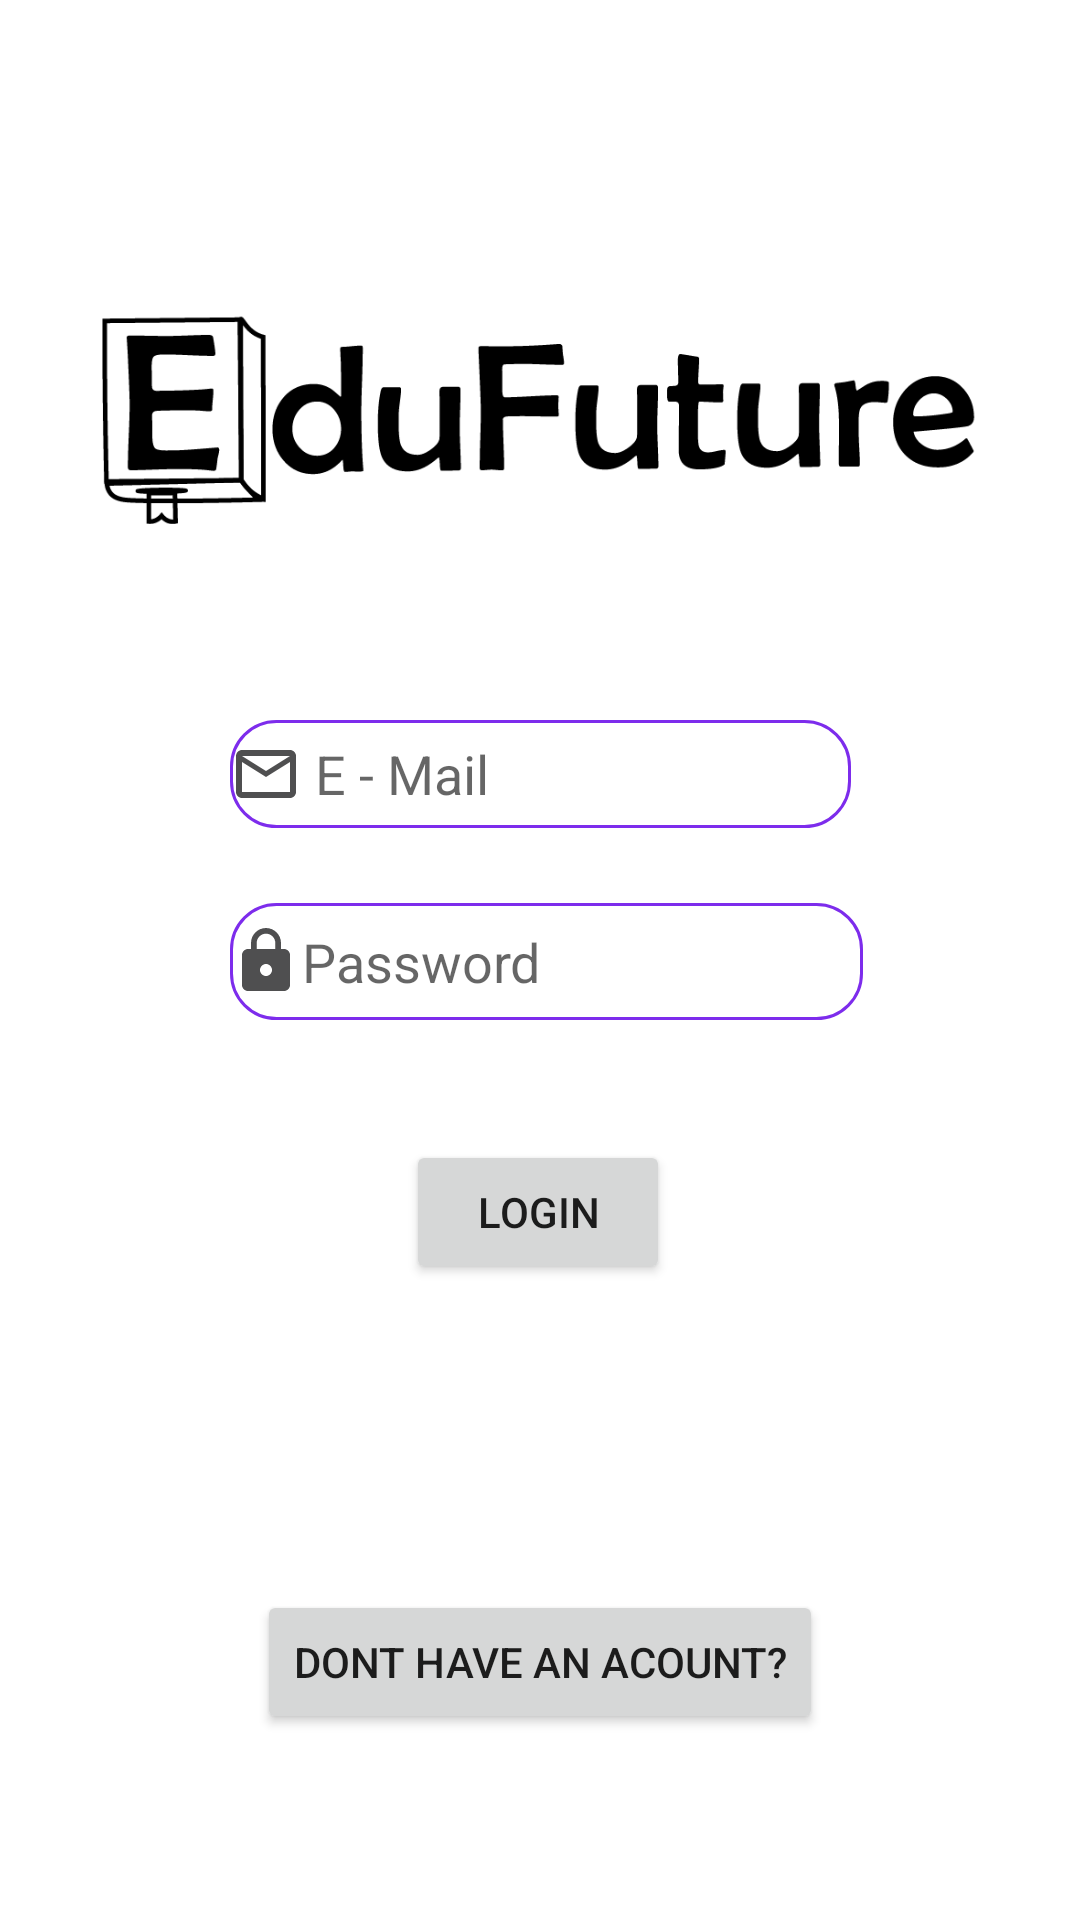

Layout XML and referenced resources for this Android screen:
<!-- AndroidManifest.xml: application theme Theme.EduFutureDemo -->
<!-- res/layout/activity_main.xml -->
<?xml version="1.0" encoding="utf-8"?>
<androidx.constraintlayout.widget.ConstraintLayout xmlns:android="http://schemas.android.com/apk/res/android"
    xmlns:app="http://schemas.android.com/apk/res-auto"
    xmlns:tools="http://schemas.android.com/tools"
    android:layout_width="match_parent"
    android:layout_height="match_parent"

    tools:context=".MainActivity">

    <EditText
        android:id="@+id/LoginMail"
        android:layout_width="207dp"
        android:layout_height="36dp"
        android:layout_marginTop="240dp"
        android:background="@drawable/edittext_background"
        android:drawableLeft="@drawable/baseline_mail_outline_24"
        android:ems="10"
        android:hint=" E - Mail"
        android:inputType="textPersonName"
        app:layout_constraintEnd_toEndOf="parent"
        app:layout_constraintStart_toStartOf="parent"
        app:layout_constraintTop_toTopOf="parent" />

    <EditText
        android:id="@+id/LoginPassword"
        android:layout_width="211dp"
        android:layout_height="39dp"
        android:layout_marginTop="25dp"
        android:background="@drawable/edittext_background"
        android:drawableLeft="@drawable/baseline_lock_24"
        android:ems="10"
        android:hint="Password"
        android:inputType="textPersonName"
        app:layout_constraintStart_toStartOf="@+id/LoginMail"
        app:layout_constraintTop_toBottomOf="@+id/LoginMail" />

    <ImageView
        android:id="@+id/imageView"
        android:layout_width="0dp"
        android:layout_height="0dp"
        android:layout_marginStart="34dp"
        android:layout_marginTop="36dp"
        android:layout_marginEnd="34dp"
        app:layout_constraintBottom_toTopOf="@+id/LoginMail"
        app:layout_constraintEnd_toEndOf="parent"
        app:layout_constraintStart_toStartOf="parent"
        app:layout_constraintTop_toTopOf="parent"
        app:srcCompat="@drawable/logo_try" />
    <Button
        android:id="@+id/butonKayit"
        android:layout_width="wrap_content"
        android:layout_height="wrap_content"
        android:layout_marginBottom="62dp"
        android:onClick="signUp"
        android:text="Dont have an acount?"
        app:layout_constraintBottom_toBottomOf="parent"
        app:layout_constraintEnd_toEndOf="parent"
        app:layout_constraintStart_toStartOf="parent" />

    <Button
        android:id="@+id/Login"
        android:layout_width="wrap_content"
        android:layout_height="wrap_content"
        android:layout_marginTop="40dp"
        android:onClick="login"
        android:text="Login"
        app:layout_constraintEnd_toEndOf="parent"
        app:layout_constraintHorizontal_bias="0.498"
        app:layout_constraintStart_toStartOf="parent"
        app:layout_constraintTop_toBottomOf="@+id/LoginPassword" />
</androidx.constraintlayout.widget.ConstraintLayout>
<!-- resources referenced by this layout -->
<resources>
  <!-- drawable baseline_lock_24 (drawable) -->
  <vector android:height="24dp" android:tint="#4F4F50"
      android:viewportHeight="24" android:viewportWidth="24"
      android:width="24dp" xmlns:android="http://schemas.android.com/apk/res/android">
      <path android:fillColor="@android:color/white" android:pathData="M18,8h-1L17,6c0,-2.76 -2.24,-5 -5,-5S7,3.24 7,6v2L6,8c-1.1,0 -2,0.9 -2,2v10c0,1.1 0.9,2 2,2h12c1.1,0 2,-0.9 2,-2L20,10c0,-1.1 -0.9,-2 -2,-2zM12,17c-1.1,0 -2,-0.9 -2,-2s0.9,-2 2,-2 2,0.9 2,2 -0.9,2 -2,2zM15.1,8L8.9,8L8.9,6c0,-1.71 1.39,-3.1 3.1,-3.1 1.71,0 3.1,1.39 3.1,3.1v2z"/>
  </vector>
  <!-- drawable baseline_mail_outline_24 (drawable) -->
  <vector android:height="24dp" android:tint="#4F4F50"
      android:viewportHeight="24" android:viewportWidth="24"
      android:width="24dp" xmlns:android="http://schemas.android.com/apk/res/android">
      <path android:fillColor="@android:color/white" android:pathData="M20,4L4,4c-1.1,0 -1.99,0.9 -1.99,2L2,18c0,1.1 0.9,2 2,2h16c1.1,0 2,-0.9 2,-2L22,6c0,-1.1 -0.9,-2 -2,-2zM20,18L4,18L4,8l8,5 8,-5v10zM12,11L4,6h16l-8,5z"/>
  </vector>
  <!-- drawable edittext_background (drawable) -->
  <?xml version="1.0" encoding="utf-8"?>
  <shape xmlns:android="http://schemas.android.com/apk/res/android">
  
   <stroke android:color="#7D2CEC" android:width="1dp" ></stroke>
   <corners android:radius="15dp"/>
  
  </shape>
  <!-- drawable logo_try: png bitmap (drawable, 11282 bytes) -->
  <style name="Theme.EduFutureDemo" parent="Theme.MaterialComponents.DayNight.DarkActionBar">
          
          <item name="colorPrimary">@color/purple_500</item>
          <item name="colorPrimaryVariant">@color/purple_700</item>
          <item name="colorOnPrimary">@color/white</item>
          
          <item name="colorSecondary">@color/teal_200</item>
          <item name="colorSecondaryVariant">@color/teal_700</item>
          <item name="colorOnSecondary">@color/black</item>
          
          <item name="android:statusBarColor">?attr/colorPrimaryVariant</item>
          
      </style>
  <!-- not gathered from this repository: default colours our renderer supplied (Android Studio template values) -->
  <color name="purple_500">#FF6200EE</color>
  <color name="purple_700">#FF3700B3</color>
  <color name="teal_200">#FF03DAC5</color>
  <color name="teal_700">#FF018786</color>
  <color name="black">#FF000000</color>
  <color name="white">#FFFFFFFF</color>
</resources>
